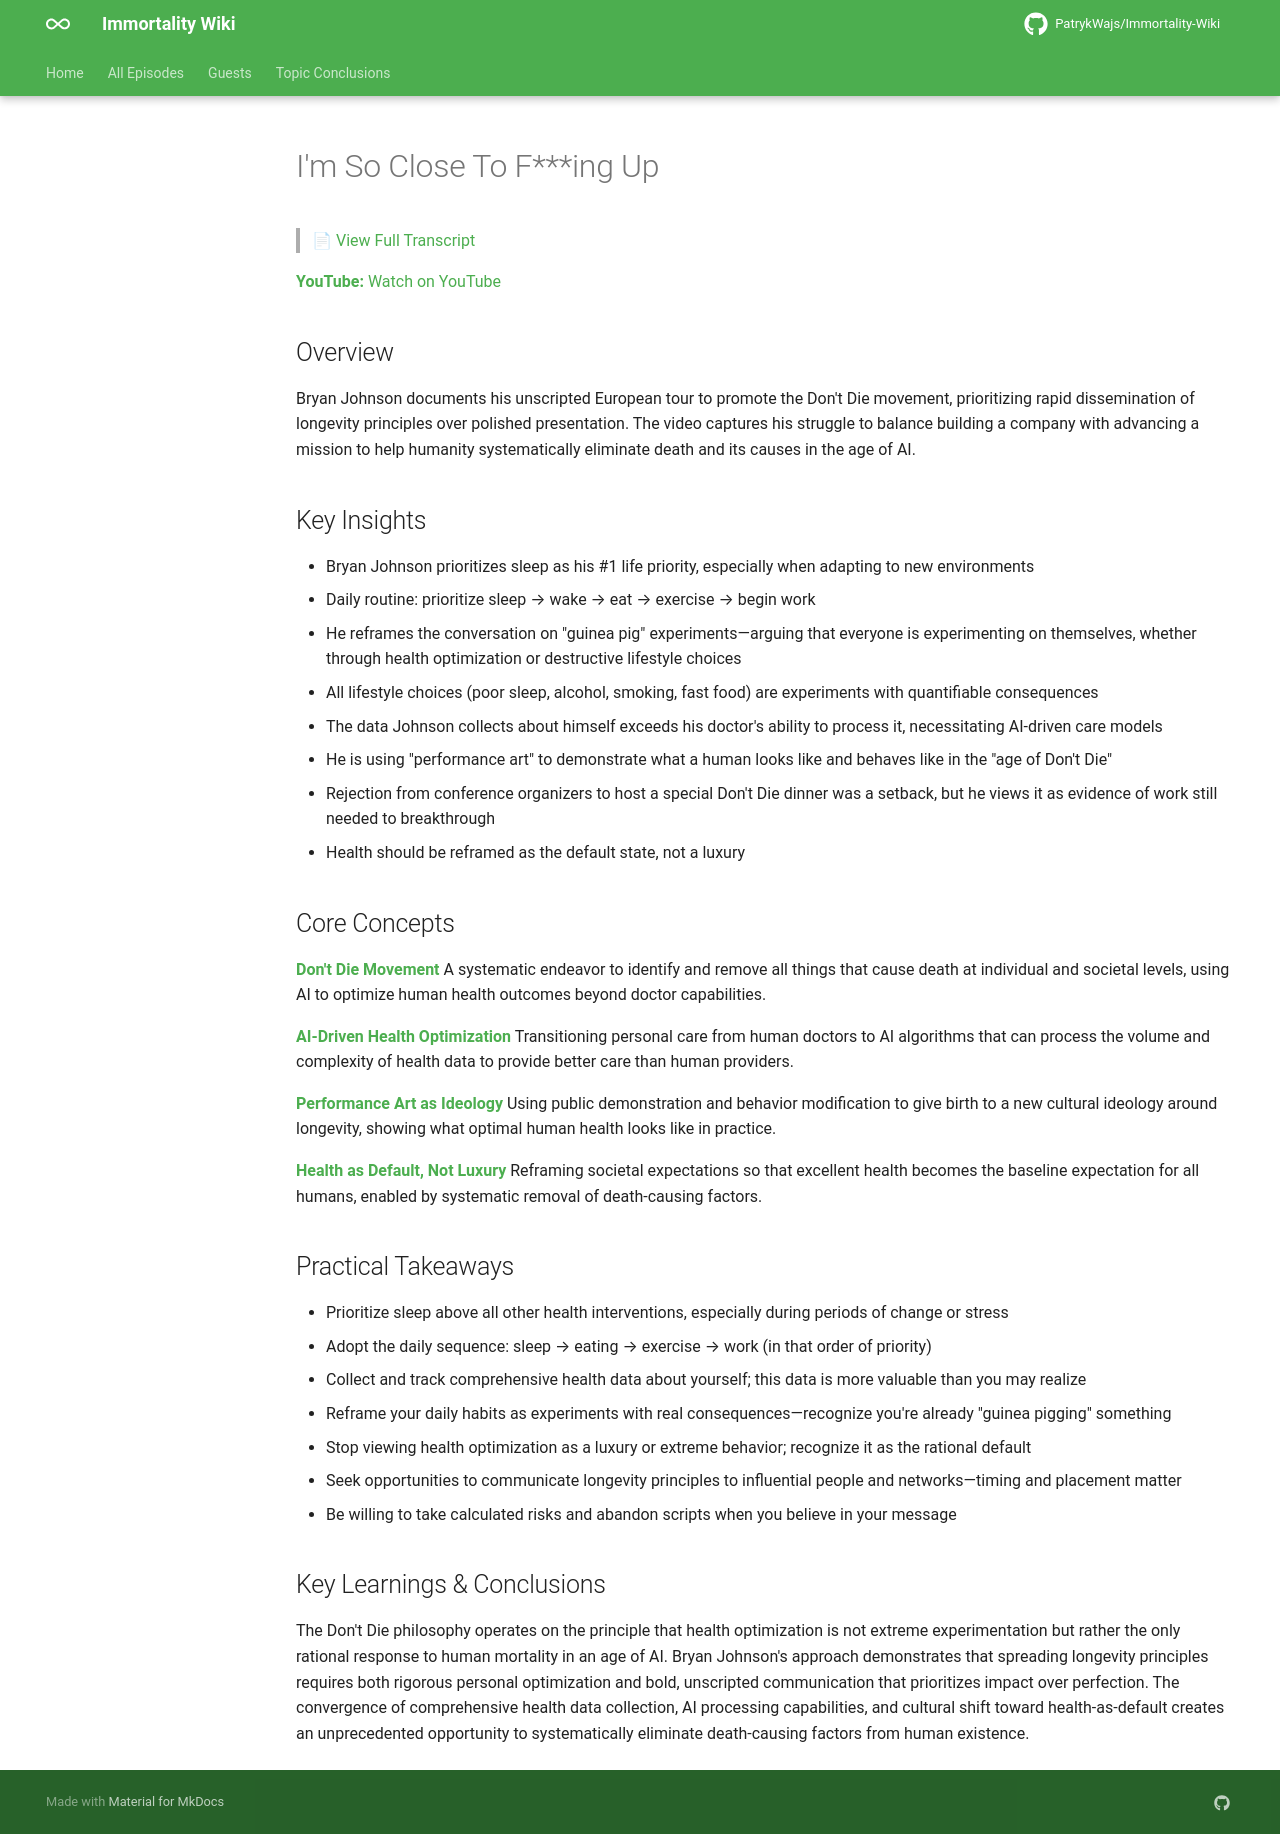

repository: PatrykWajs/Immortality-Wiki · page: Episodes/EP-116 - I'm So Close To Fing Up/summary/index.html · generator: mkdocs

# I'm So Close To F***ing Up

> 📄 [View Full Transcript](transcript.md)

**YouTube:** [Watch on YouTube](https://www.youtube.com/watch?v=X-D0aHWQ7jo)

## Overview

Bryan Johnson documents his unscripted European tour to promote the Don't Die movement, prioritizing rapid dissemination of longevity principles over polished presentation. The video captures his struggle to balance building a company with advancing a mission to help humanity systematically eliminate death and its causes in the age of AI.

## Key Insights

- Bryan Johnson prioritizes sleep as his #1 life priority, especially when adapting to new environments
- Daily routine: prioritize sleep → wake → eat → exercise → begin work
- He reframes the conversation on "guinea pig" experiments—arguing that everyone is experimenting on themselves, whether through health optimization or destructive lifestyle choices
- All lifestyle choices (poor sleep, alcohol, smoking, fast food) are experiments with quantifiable consequences
- The data Johnson collects about himself exceeds his doctor's ability to process it, necessitating AI-driven care models
- He is using "performance art" to demonstrate what a human looks like and behaves like in the "age of Don't Die"
- Rejection from conference organizers to host a special Don't Die dinner was a setback, but he views it as evidence of work still needed to breakthrough
- Health should be reframed as the default state, not a luxury

## Core Concepts

**Don't Die Movement**
A systematic endeavor to identify and remove all things that cause death at individual and societal levels, using AI to optimize human health outcomes beyond doctor capabilities.

**AI-Driven Health Optimization**
Transitioning personal care from human doctors to AI algorithms that can process the volume and complexity of health data to provide better care than human providers.

**Performance Art as Ideology**
Using public demonstration and behavior modification to give birth to a new cultural ideology around longevity, showing what optimal human health looks like in practice.

**Health as Default, Not Luxury**
Reframing societal expectations so that excellent health becomes the baseline expectation for all humans, enabled by systematic removal of death-causing factors.

## Practical Takeaways

- Prioritize sleep above all other health interventions, especially during periods of change or stress
- Adopt the daily sequence: sleep → eating → exercise → work (in that order of priority)
- Collect and track comprehensive health data about yourself; this data is more valuable than you may realize
- Reframe your daily habits as experiments with real consequences—recognize you're already "guinea pigging" something
- Stop viewing health optimization as a luxury or extreme behavior; recognize it as the rational default
- Seek opportunities to communicate longevity principles to influential people and networks—timing and placement matter
- Be willing to take calculated risks and abandon scripts when you believe in your message

## Key Learnings & Conclusions

The Don't Die philosophy operates on the principle that health optimization is not extreme experimentation but rather the only rational response to human mortality in an age of AI. Bryan Johnson's approach demonstrates that spreading longevity principles requires both rigorous personal optimization and bold, unscripted communication that prioritizes impact over perfection. The convergence of comprehensive health data collection, AI processing capabilities, and cultural shift toward health-as-default creates an unprecedented opportunity to systematically eliminate death-causing factors from human existence.
